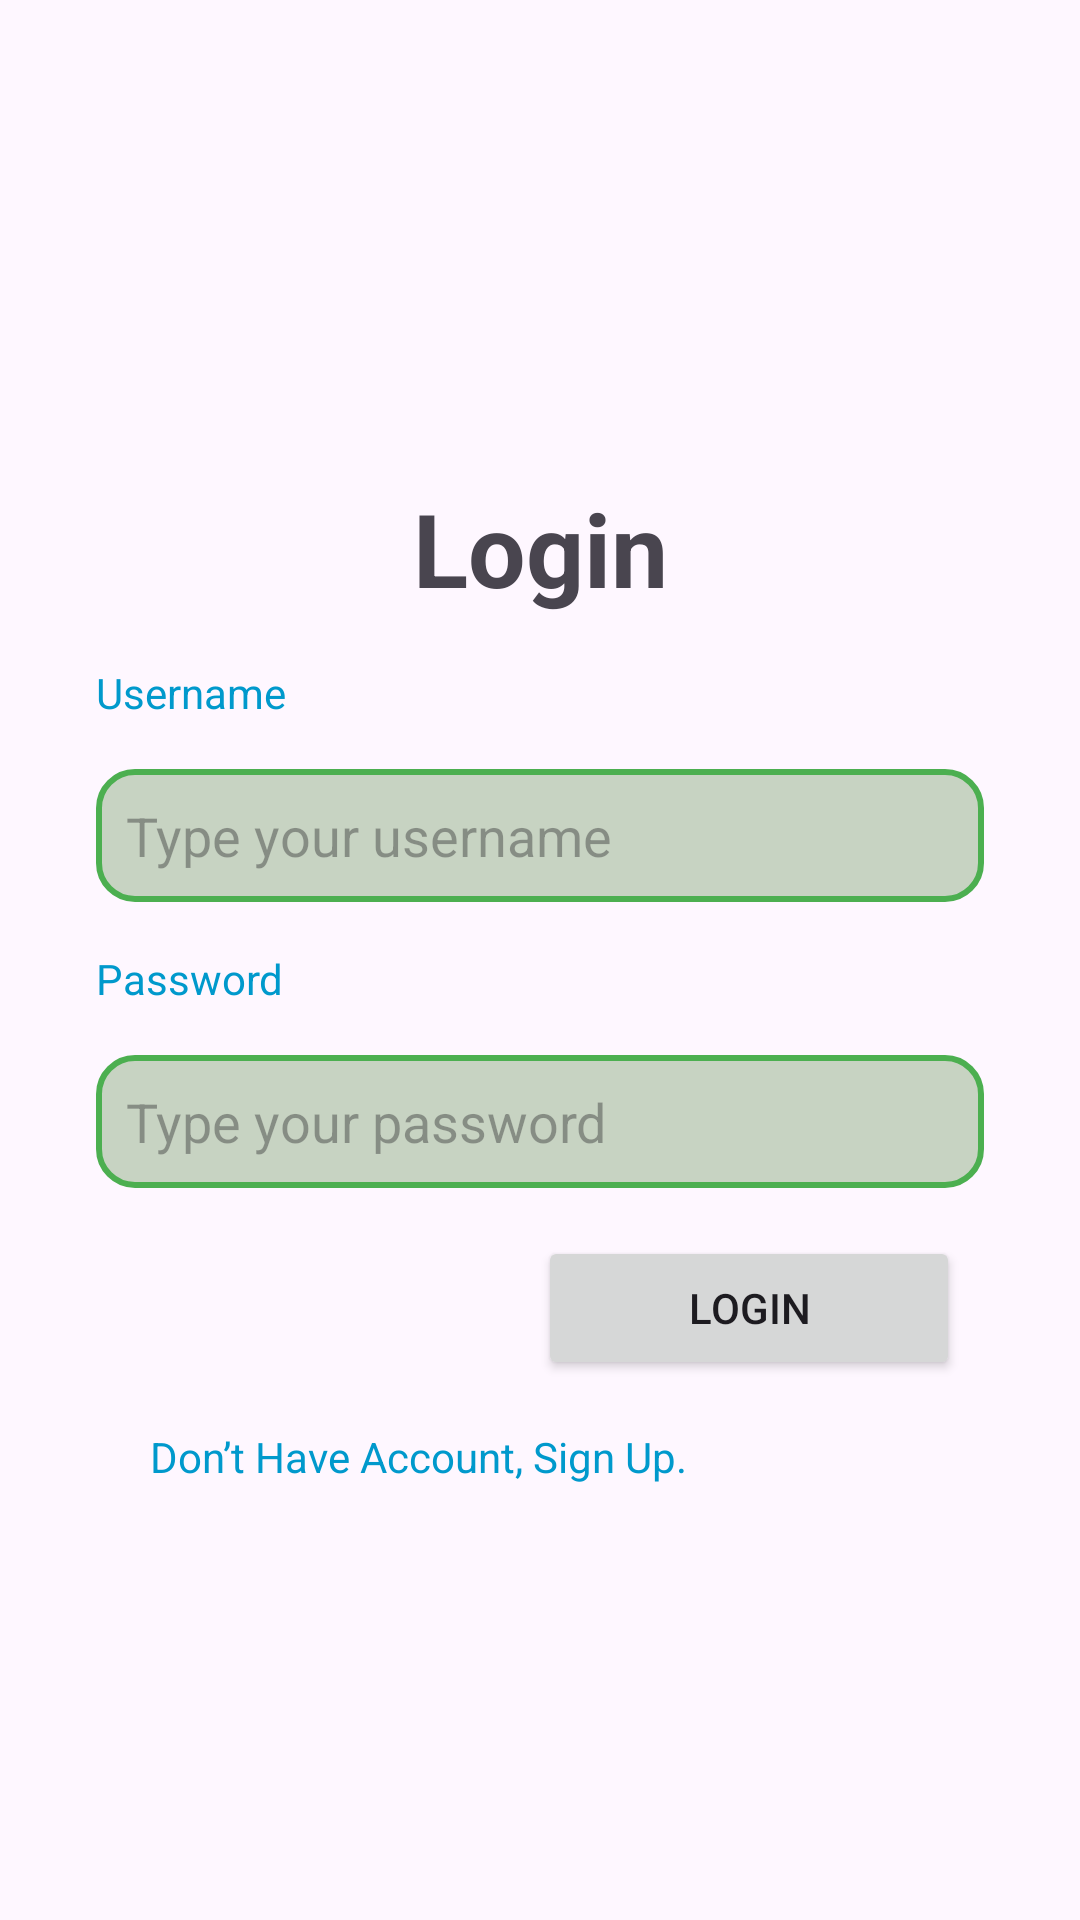

Android layout source for this screen:
<!-- AndroidManifest.xml: application theme Theme.OnlineShop -->
<!-- res/layout/activity_login.xml -->
<?xml version="1.0" encoding="utf-8"?>
<androidx.constraintlayout.widget.ConstraintLayout xmlns:android="http://schemas.android.com/apk/res/android"
    xmlns:app="http://schemas.android.com/apk/res-auto"
    xmlns:tools="http://schemas.android.com/tools"
    android:layout_width="match_parent"
    android:layout_height="match_parent"
    tools:context=".LoginActivity">

    <androidx.constraintlayout.widget.Guideline
        android:id="@+id/guideline_horizontal"
        android:layout_width="wrap_content"
        android:layout_height="wrap_content"
        android:orientation="horizontal"
        app:layout_constraintGuide_percent="0.2" />
    <TextView
        android:id="@+id/loginTitle"
        android:layout_width="wrap_content"
        android:layout_height="wrap_content"
        android:layout_marginTop="32dp"
        android:text="Login"
        android:textSize="34sp"
        android:textStyle="bold"
        app:layout_constraintEnd_toEndOf="parent"
        app:layout_constraintStart_toStartOf="parent"
        app:layout_constraintTop_toBottomOf="@+id/guideline_horizontal" />

        <TextView
            android:id="@+id/usernameLabel"
            android:layout_width="match_parent"
            android:layout_height="wrap_content"
            android:layout_marginStart="32dp"
            android:layout_marginTop="16dp"
            android:layout_marginEnd="32dp"
            android:textColor="@android:color/holo_blue_dark"
            android:text="Username"
            app:layout_constraintStart_toStartOf="parent"
            app:layout_constraintTop_toBottomOf="@+id/loginTitle"/>

        <EditText
            android:id="@+id/username"
            android:layout_width="0dp"
            android:layout_height="wrap_content"
            android:layout_marginStart="32dp"
            android:layout_marginTop="16dp"
            android:layout_marginEnd="32dp"
            android:hint="Type your username"
            android:inputType="text"
            android:background="@drawable/edit_text_radius"
            android:padding="10dp"
            app:layout_constraintEnd_toEndOf="parent"
            app:layout_constraintHorizontal_bias="0.5"
            app:layout_constraintStart_toStartOf="parent"
            app:layout_constraintTop_toBottomOf="@id/usernameLabel" />

        <TextView
            android:id="@+id/passwordLabel"
            android:layout_width="match_parent"
            android:layout_height="wrap_content"
            android:layout_marginStart="32dp"
            android:layout_marginTop="16dp"
            android:layout_marginEnd="32dp"
            android:textColor="@android:color/holo_blue_dark"
            android:text="Password"
            app:layout_constraintStart_toStartOf="parent"
            app:layout_constraintTop_toBottomOf="@+id/username"/>
        <EditText
            android:id="@+id/password"
            android:layout_width="0dp"
            android:layout_height="wrap_content"
            android:layout_marginStart="32dp"
            android:layout_marginTop="16dp"
            android:layout_marginEnd="32dp"
            android:hint="Type your password"
            android:background="@drawable/edit_text_radius"
            android:padding="10dp"
            android:inputType="textPassword"
            app:layout_constraintEnd_toEndOf="parent"
            app:layout_constraintHorizontal_bias="0.5"
            app:layout_constraintStart_toStartOf="parent"
            app:layout_constraintTop_toBottomOf="@id/passwordLabel" />
        <Button
            android:id="@+id/loginButton"
            android:layout_width="wrap_content"
            android:layout_height="wrap_content"
            android:layout_marginTop="16dp"
            android:layout_marginRight="40dp"
            android:paddingHorizontal="50dp"
            android:text="Login"
            app:layout_constraintEnd_toEndOf="parent"
            app:layout_constraintHorizontal_bias="0.5"
            app:layout_constraintTop_toBottomOf="@id/password" />
        <TextView
            android:id="@+id/dontHaveAccount"
            android:layout_width="wrap_content"
            android:layout_height="wrap_content"
            android:layout_marginTop="16dp"
            android:layout_marginLeft="50dp"
            android:text="Don’t Have Account, Sign Up."
            android:textColor="@android:color/holo_blue_dark"
            app:layout_constraintStart_toStartOf="parent"
            app:layout_constraintTop_toBottomOf="@id/loginButton" />






</androidx.constraintlayout.widget.ConstraintLayout>
<!-- resources referenced by this layout -->
<resources>
  <!-- drawable edit_text_radius (drawable) -->
  <?xml version="1.0" encoding="utf-8"?>
  <shape xmlns:android="http://schemas.android.com/apk/res/android">
      <solid android:color="#C7D3C2"/> 
      <corners android:radius="12dp"/> 
      <stroke
          android:width="2dp"
          android:color="#4CAF50"/> 
  </shape>
  <style name="Theme.OnlineShop" parent="Base.Theme.OnlineShop" />
  <style name="Base.Theme.OnlineShop" parent="Theme.Material3.DayNight.NoActionBar">
          
          <item name="colorPrimary">#09af00</item>
  
          <item name="colorPrimaryVariant">#008b00</item>
          <item name="colorOnPrimary">@color/white</item>
          
  
  
  
          
          <item name="android:statusBarColor" tools:targetApi="l">?attr/colorPrimaryVariant</item>
  
      </style>
  <color name="white">#FFFFFFFF</color>
</resources>
